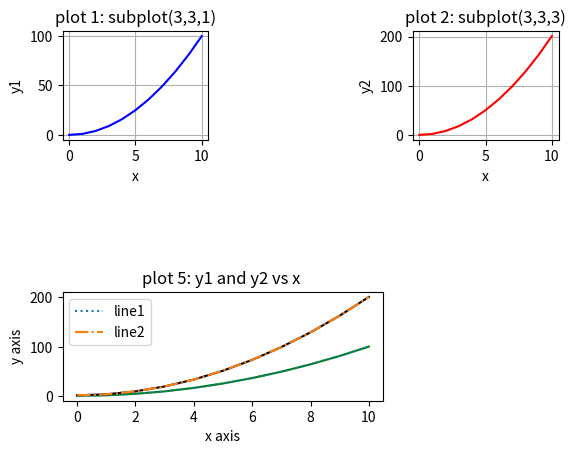
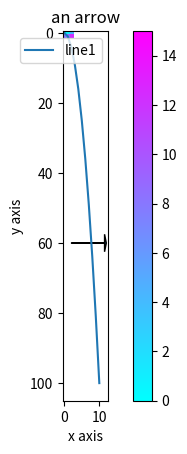

The matplotlib source for these figures, in order:
# plotting examples
# @author: olhartin@asu.edu updated by sdm

import numpy as np                  # needed for creating data to plot
import matplotlib.pyplot as plt     # needed to create the plots

x = np.linspace(0,10,11,float)      # generate x values
y1 = x**2                           # a first function
y2 = 2*x**2 + 1.0                   # a second function

# subplot(x,y,z) says create a subplot where there are
# x rows of subplots
# y columns of subplots
# and this one goes at index z, where index 1 is top left

plt.subplot(3,3,1)                  # 3x3 grid, position 1
plt.plot(x,y1,color='blue')         # make it blue
plt.xlabel('x')                     # label the axes
plt.ylabel('y1')
plt.grid()                          # add a grid
plt.title('plot 1: subplot(3,3,1)') # and a title

plt.subplot(3,3,3)                  # now add one at position 3
plt.plot(x,y2,color='red')
plt.xlabel('x')
plt.ylabel('y2')
plt.grid()
plt.title('plot 2: subplot(3,3,3)')


plt.subplot(3,3,(7,8))              # now at positions 7 and 8 (stretch!)
plt.plot(x,y1,color='green')
plt.plot(x,y2,color='black')
plt.xlabel('x')
plt.ylabel('y1 and y2')
plt.grid()
plt.title('plot 3: subplot(3,3,(7,8))')

plt.show()                          # show the plot

# alternate linestyles
# '-'   regular line
# '--'  dashed line
# '-.'  dots and dashes
# ':'   dots
# https://matplotlib.org/stable/api/_as_gen/matplotlib.pyplot.plot.html

# the comma is important as plot returns a list
# in this case, a list of 1 item

plt.plot(x,y1, label='line1', linestyle=':')
plt.plot(x,y2, label='line2', linestyle='-.')

plt.xlabel('x axis')          # add labels, title, grid and show it
plt.ylabel('y axis')
plt.title('plot 5: y1 and y2 vs x ')
plt.legend()
plt.grid()
plt.show()

# color bar example

data = [[0,1,4], [8,9,12]]          # grid data to use

fig, ax = plt.subplots()            # Note 2 return values!

# cmap is the color map to use
# interpolation is how to map the values to the colors
# vmin and vmax are how much range to show on the color bar

im = ax.imshow(data, cmap=plt.get_cmap('cool'), interpolation='nearest',
               vmin=0, vmax=15)
# https://matplotlib.org/stable/users/explain/colors/colormaps.html

fig.colorbar(im)   # put the data and color bar into the figure
plt.title("my heat diagram")
plt.show()         # show it

plt.plot(x,y1, label='line1')
plt.xlabel('x axis')                  # add labels, title, grid and show it
plt.ylabel('y axis')
plt.arrow(2,60,10,0,                   # from x=2 to x=6, y=60
          shape='full',               # a complete arrow head
          head_width=5,               # how wide the arrow head is
          head_length=.5,             # how long the arrow head is
          length_includes_head=True)  # control inclusion
plt.title('an arrow')
plt.legend()
plt.show()

